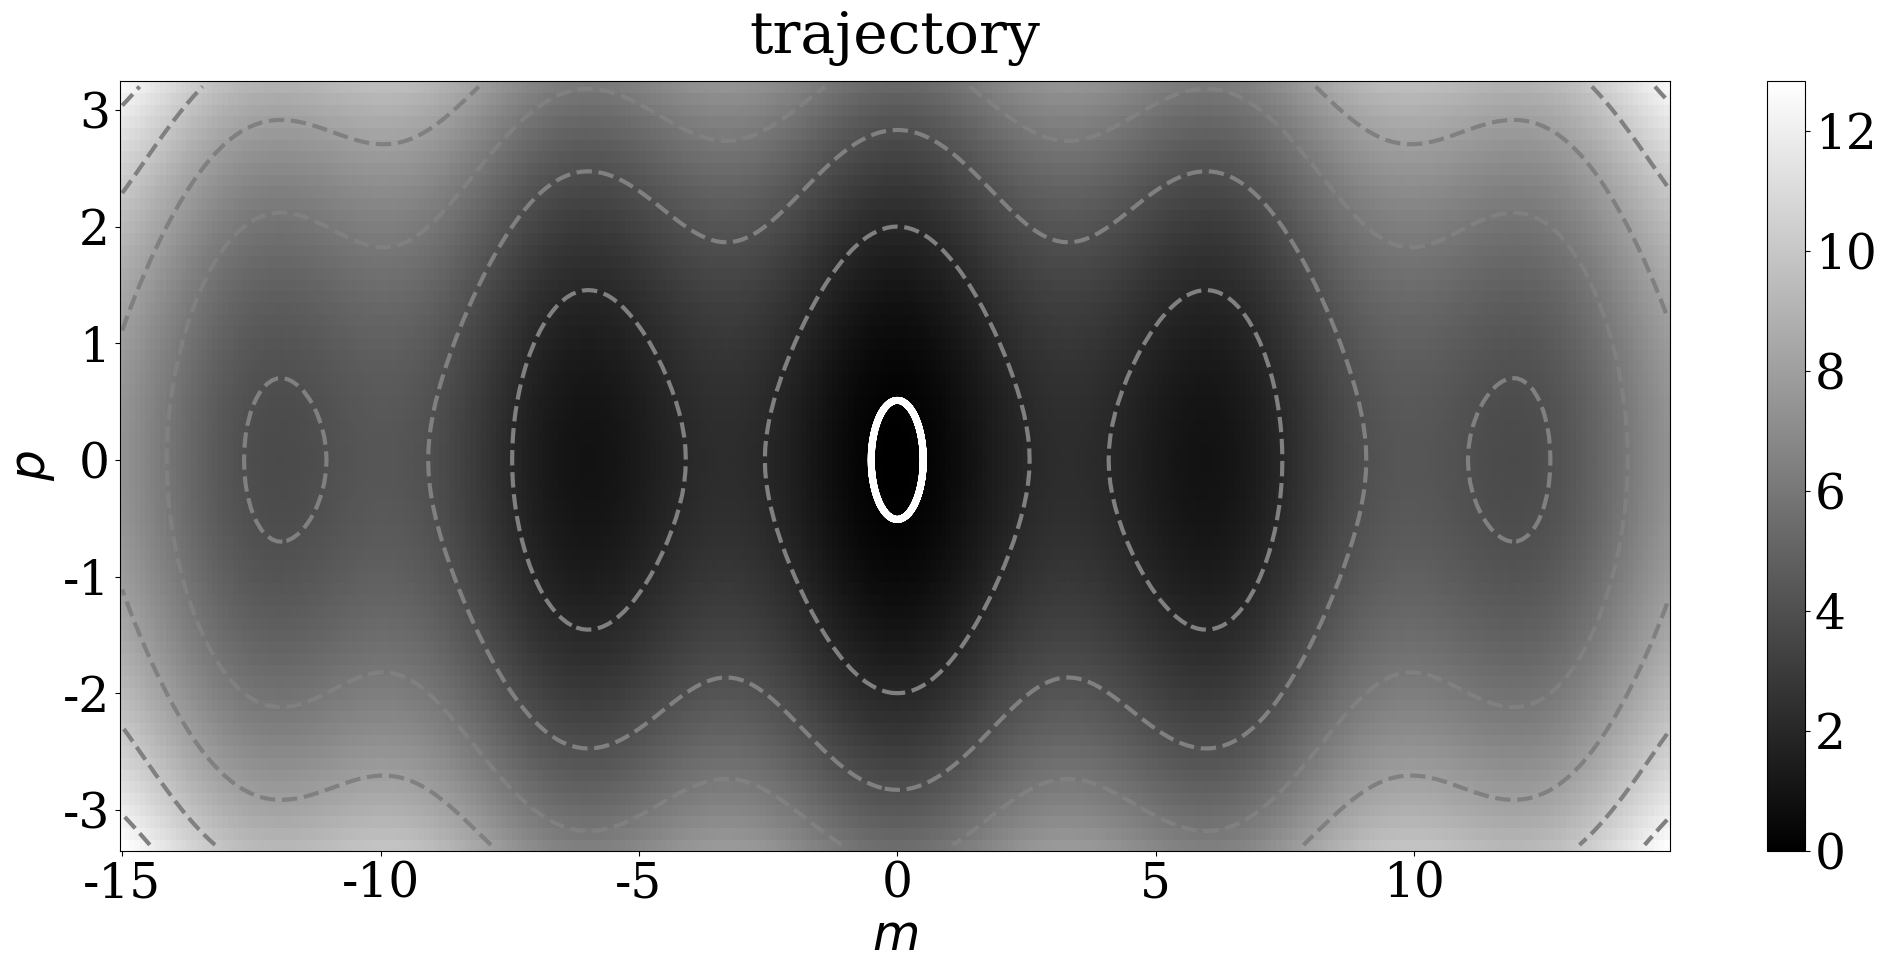
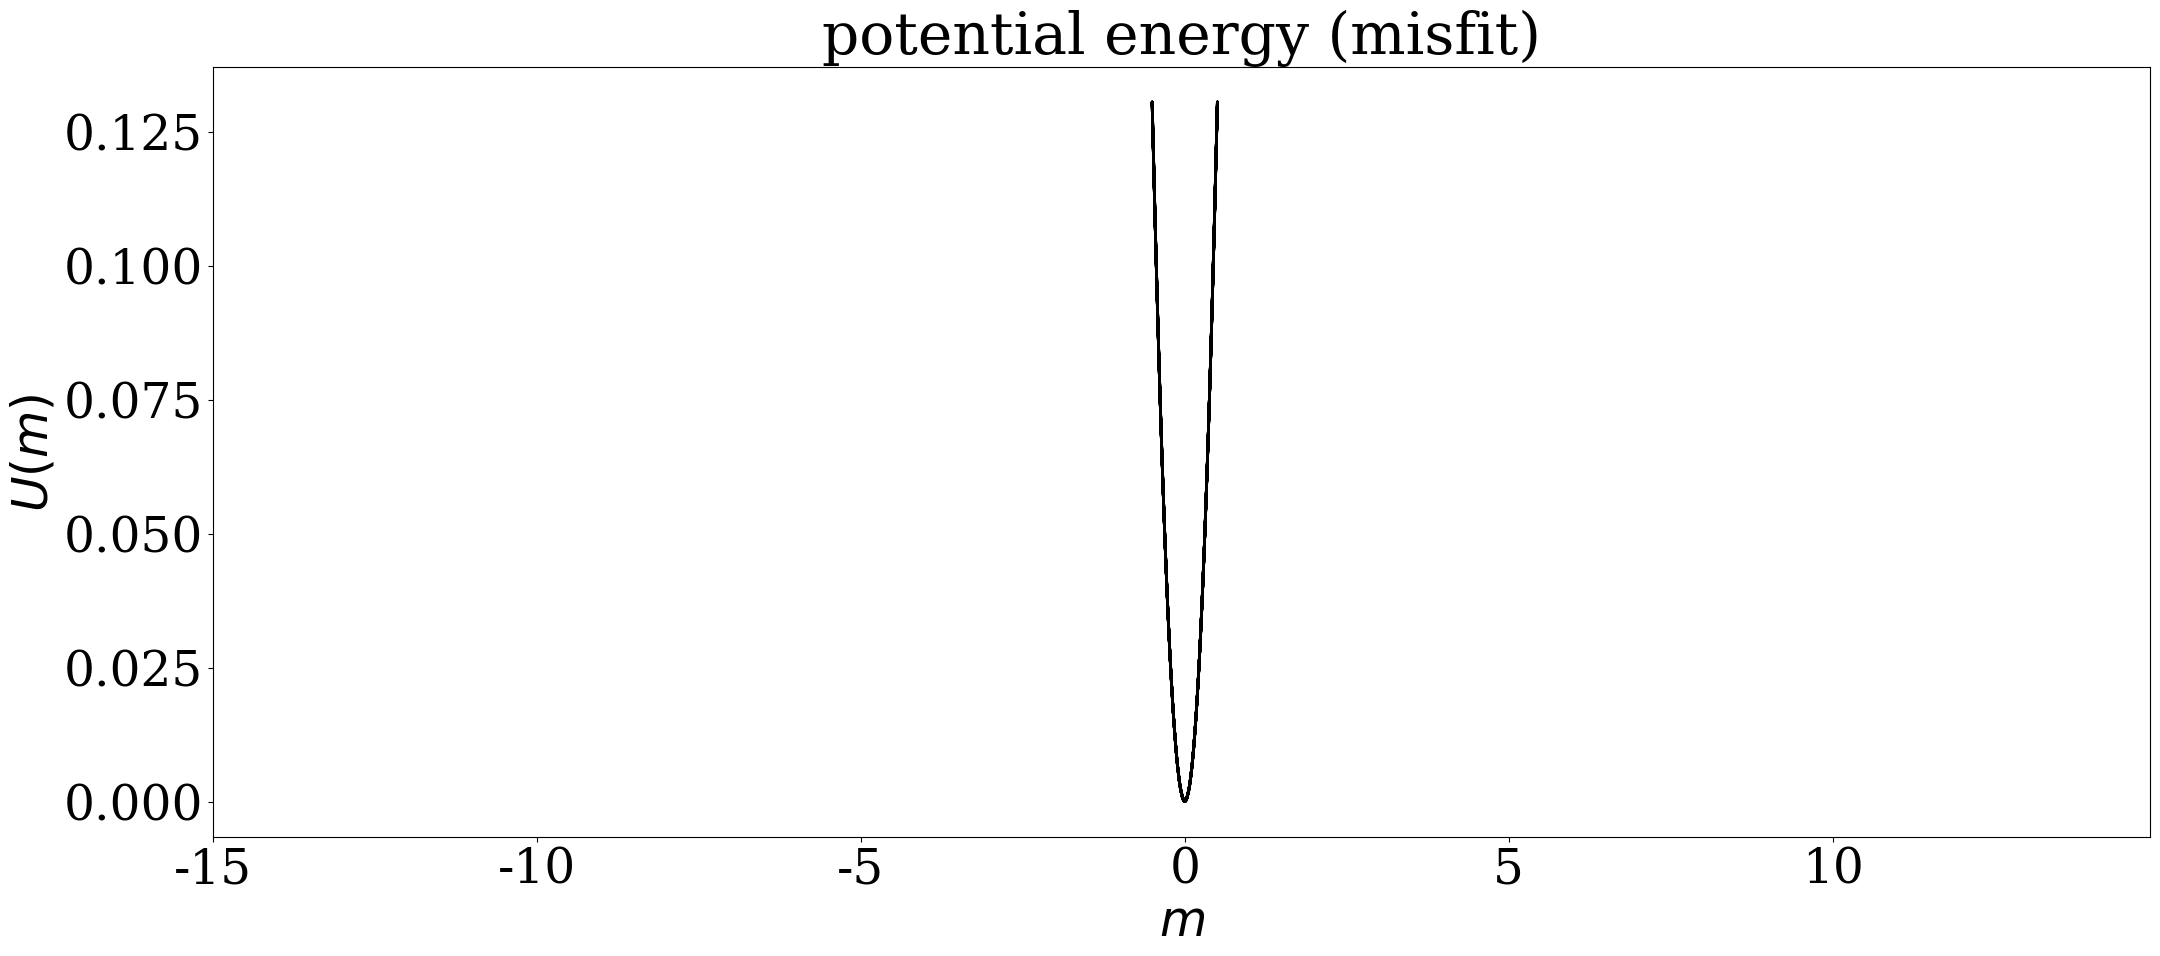

These charts were generated, in order, by the following Python code:
# ---
# jupyter:
#   jupytext:
#     text_representation:
#       extension: .py
#       format_name: light
#       format_version: '1.5'
#       jupytext_version: 1.6.0
#   kernelspec:
#     display_name: Python 3
#     language: python
#     name: python3
# ---

# # The Hamiltonian Nullspace Shuttle
#
# This notebook implements the Hamiltonian Nullspace Shuttle in its pure form for an analytically defined, one-dimensional misfit function.

# ## 1. Import Python packages

import numpy as np
import matplotlib.pyplot as plt
import matplotlib.cm as cm

# ## 2. Set basic input parameters

# +
# Coordinate lines in model and momentum space.
delta = 0.1
m_line = np.arange(-15.0, 15.0, delta)
p_line = np.arange(-3.3, 3.3, delta)

# Leapfrog parameters (number of steps and step length).
nt = 230
dt = 0.1

# Initial model and momentum.
m = np.zeros(nt)
p = np.zeros(nt)
m[0] = 0.1
p[0] = 0.5

# Misfit function.
function = "cycleskip"


# -

# ## 3. Define analytic kinetic energy and its derivative.

# +
def U(m, function="cycleskip"):

    if function == "cycleskip":
        return 1.0 - np.cos(m) + 0.025 * m ** 2


def dU(m, function="cycleskip"):

    if function == "cycleskip":
        return np.sin(m) + 0.05 * m


# -

np.remainder(10.0, 2.0)

# ## 4. Leapfrog time stepping.

# Time stepping.
for n in range(nt - 1):
    p_half = p[n] - 0.5 * dt * dU(m[n], function)
    m[n + 1] = m[n] + dt * p_half
    p[n + 1] = p_half - 0.5 * dt * dU(m[n + 1], function)

# ## 5. Plotting.

# +
# Set some plotting options.
plt.rcParams["font.family"] = "serif"
plt.rcParams.update({"font.size": 35})

# Plot Hamiltonian surface with superimposed trajectory.
M, P = np.meshgrid(m_line, p_line)
H = 0.5 * P * P + U(M)

plt.subplots(1, figsize=(25, 10))
plt.pcolor(M, P, H, cmap=cm.gray)
plt.colorbar()
plt.contour(M, P, H, colors="grey", linewidths=3, linestyles="dashed")
plt.plot(m, p, "w", linewidth=5)
plt.xlabel(r"$m$")
plt.ylabel(r"$p$")
plt.title("trajectory", pad=20)
plt.show()

# Plot potential energy sampled by the shuttle.

plt.subplots(1, figsize=(25, 10))
plt.plot(m, U(m), "k", linewidth=2)
plt.xlim([m_line[0], m_line[-1]])
plt.xlabel(r"$m$")
plt.ylabel(r"$U(m)$")
plt.title("potential energy (misfit)")
plt.show()
